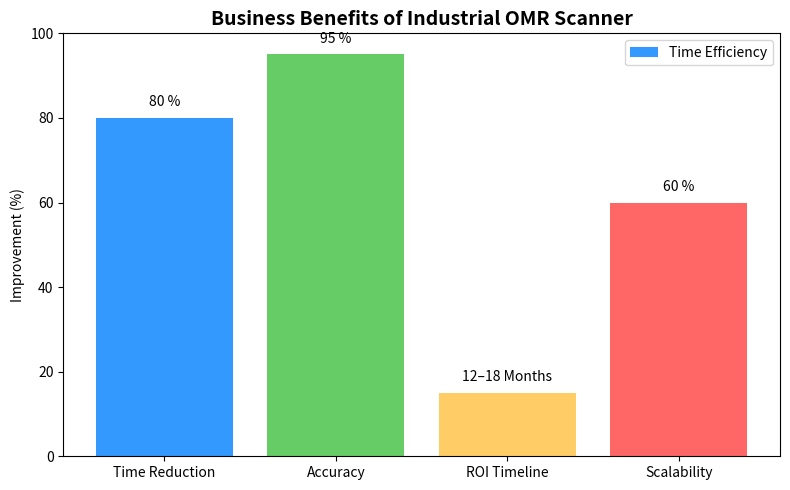

The matplotlib source for this figure:
import numpy as np
import matplotlib.pyplot as plt
# Data
categories = ['Time Reduction', 'Accuracy', 'ROI Timeline', 'Scalability']
improvements = [80, 95, 15, 60]  # ROI Timeline visualized at ~15%
colors = ['#3399FF', '#66CC66', '#FFCC66', '#FF6666']
labels = ['Time Efficiency', 'Data Accuracy', 'ROI Timeline\n12–18 Months', 'Enterprise Scalability']
percent_labels = ['80 %', '95 %', '12–18 Months', '60 %']
# Plot
fig, ax = plt.subplots(figsize=(8, 5))
bars = plt.bar(categories, improvements, color=colors)
# Titles and labels
plt.title('Business Benefits of Industrial OMR Scanner', fontsize=14, weight='bold')
plt.ylabel('Improvement (%)')
plt.ylim(0, 100)
# Adding percentage labels above bars
for bar, label in zip(bars, percent_labels):
    height = bar.get_height()
    plt.text(bar.get_x() + bar.get_width()/2., height + 2,
             label, ha='center', va='bottom', fontsize=10)
# Legend
plt.legend(labels, loc='upper right')
# Style and layout
plt.grid(False)
plt.tight_layout()
plt.show()
